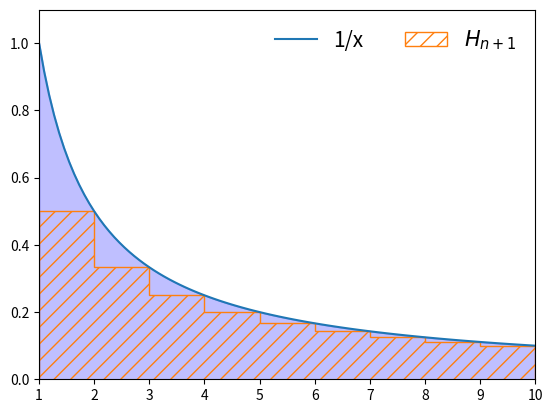

The matplotlib source for this figure:
import matplotlib.pyplot as plt
import matplotlib as mpl
import numpy as np
import math

X = np.linspace(1, 10, 100)
Y = 1/X
x = [1,2,3,4,5,6,7,8,9,10]
y = [1,0.5,1/3,0.25,0.2,0.167,0.143,0.125,0.111]
x_1 = [1,2,3,4,5,6,7,8,9,10]
y_1 = [0.5,1/3,0.25,0.2,0.167,0.143,0.125,0.111,0.1]
"""
plt.plot(X,Y,label="1/x")
plt.fill_between(X,Y,0,color="blue",alpha=0.25)
plt.stairs(y,x, hatch="//", label=r"$H_n$")
plt.xlim(1,10)
plt.ylim(0,1.1)
plt.legend(fontsize=15,frameon=False,ncol=3,loc="upper right")

"""
plt.plot(X,Y, label="1/x")
plt.fill_between(X,Y,0,color="blue",alpha=0.25)
plt.stairs(y_1,x_1, hatch="//", label=r"$H_{n+1}$")
plt.xlim(1,10)
plt.ylim(0,1.1)
plt.legend(fontsize=15,frameon=False,ncol=3,loc="upper right")

plt.show()


